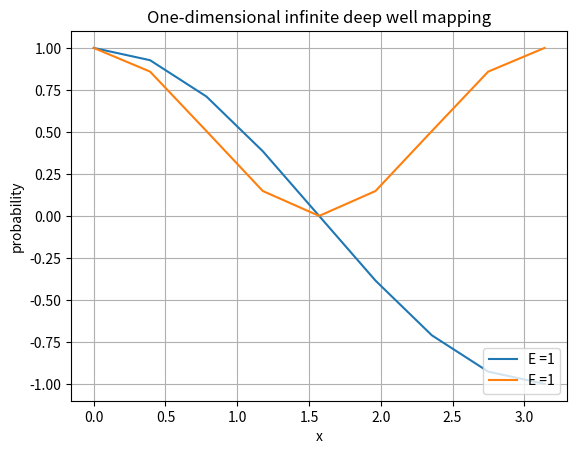

Python code for this plot:
import numpy as np
import math
import matplotlib.pyplot as plt

class results:
    x = []
    y = []
    def __init__(self,x,y):
        self.x = x
        self.y = y
"""
@brief: 三角矩阵追赶法
@param: a       the bottom diagonal of magrix
@param: b       the middle diagonal of matrix
@param: c       the top diagonal of matrix
@param: f       coefficient matrix
@return: x      unknown variable
"""   
def TriangleMatrixFun(a,b,c,f): 
    n = len(f)
    d = np.zeros(n)
    d[0] = b[0]
    u = np.zeros(n)
    x = np.zeros(n)
    y = np.zeros(n)
    for i in range(0,n-1):
        u[i]=c[i]/d[i]
        d[i+1]=b[i+1]-a[i+1]*u[i]
        
    y[0]= f[0]/d[0]
    
    for i in range(1,n):
        y[i]=(f[i]-a[i]*y[i-1])/d[i]
    
    x[n-1]=y[n-1]
    
    for i in range(n-2,-1,-1):
        x[i]=y[i]-u[i]*x[i+1]
    return x

"""
@brief: 常微分方程边值问题的差分解法
@param: a             初值a
@param: b             初值b
@param: n             区间分段数
@param: alpha         y(a)=alpha
@param: beta          y(b)=beta
@param: px,qx,fx      y''+p(x)y'+q(x)y = f(x)
@return: res          结果包含x和y的对应值
"""
def difference_solve(n,a,b,alpha,beta,px,qx,fx,k):
    h = (b-a)/n
    x = np.arange(a,b+h,h)
    p = []
    q = []
    f = []
    aa = []
    bb = []
    cc = []
    y = []
    y.append(alpha)
    for i in range(0,n-1):
        q.append(qx(x[i],k))
        p.append(px(x[i]))
        f.append(fx(x[i]))
    f[n-2] = -1/h**2 * (-1)
    f[0] = -1/h**2
    aa.append(0)
    for i in range(1,n-1):
        aa.append(1/(h**2)-1/2/h*p[i])
    for i in range(0,n-2):
        cc.append(1/(h**2)+1/2/h*p[i])
    cc.append(0)
    for i in range(0,n-1):
        bb.append(-2/(h**2)+q[i])
    y.extend(TriangleMatrixFun(aa,bb,cc,f))
    y.append(beta)
    res = results(x,y)
    return res

def qx(x,i):
    return 1
def px(x):
    return 0
def fx(x):
    return 0

for i in range(1,2):
    res = difference_solve(8,0,math.pi,1,-1,px,qx,fx,i)
    plot1=plt.plot(res.x, res.y, label='E ='+str(i))
plt.xlabel('x')
plt.ylabel('phi')
plt.grid(True)
plt.legend(loc=4)
plt.title('One-dimensional infinite deep well mapping')
plt.show() 

for i in range(1,2):
    res = difference_solve(8,0,math.pi,1,-1,px,qx,fx,i)
    plot2=plt.plot(res.x, np.power(res.y,2), label='E ='+str(i))
plt.xlabel('x')
plt.ylabel('probability')
plt.grid(True)
plt.legend(loc=4)
plt.title('One-dimensional infinite deep well mapping')
plt.show() 
        
